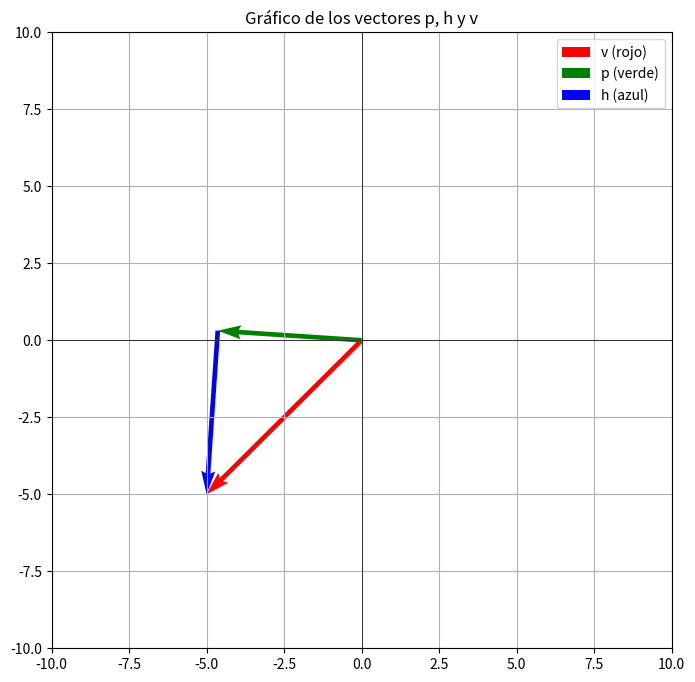
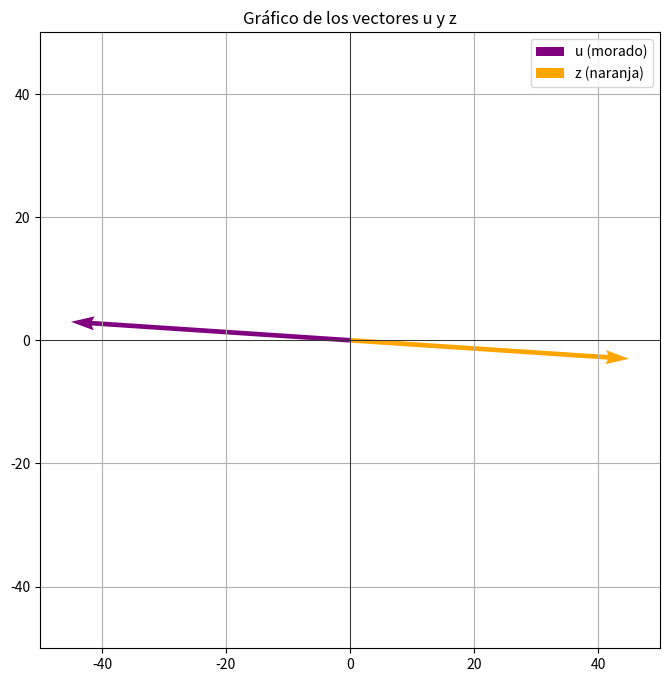

The matplotlib source for these figures, in order:
import numpy as np
import matplotlib.pyplot as plt

# Definir los vectores
u = np.array([-45, 3])
v = np.array([-5, -5])
p = np.array([-4.64, 0.31])
h = v - p

# Graficar los vectores p, h, y v
plt.figure(figsize=(8, 8))

# Origen de los vectores
origin = np.array([0, 0])

# Graficar los vectores
plt.quiver(*origin, *v, color='r', scale=1, scale_units='xy', angles='xy', label='v (rojo)')
plt.quiver(*origin, *p, color='g', scale=1, scale_units='xy', angles='xy', label='p (verde)')
plt.quiver(*p, *h, color='b', scale=1, scale_units='xy', angles='xy', label='h (azul)')

# Añadir etiquetas y leyenda
plt.xlim(-10, 10)
plt.ylim(-10, 10)
plt.axhline(0, color='black', linewidth=0.5)
plt.axvline(0, color='black', linewidth=0.5)
plt.grid(True)
plt.legend()

plt.title('Gráfico de los vectores p, h y v')
plt.show()

# Parte c
# Definir la matriz A
A = np.array([[-1, 0], [0, -1]])

# Calcular el vector z = A * u
z = A.dot(u)

# Graficar los vectores u y z
plt.figure(figsize=(8, 8))

# Graficar los vectores
plt.quiver(*origin, *u, color='purple', scale=1, scale_units='xy', angles='xy', label='u (morado)')
plt.quiver(*origin, *z, color='orange', scale=1, scale_units='xy', angles='xy', label='z (naranja)')

# Añadir etiquetas y leyenda
plt.xlim(-50, 50)
plt.ylim(-50, 50)
plt.axhline(0, color='black', linewidth=0.5)
plt.axvline(0, color='black', linewidth=0.5)
plt.grid(True)
plt.legend()

plt.title('Gráfico de los vectores u y z')
plt.show()
